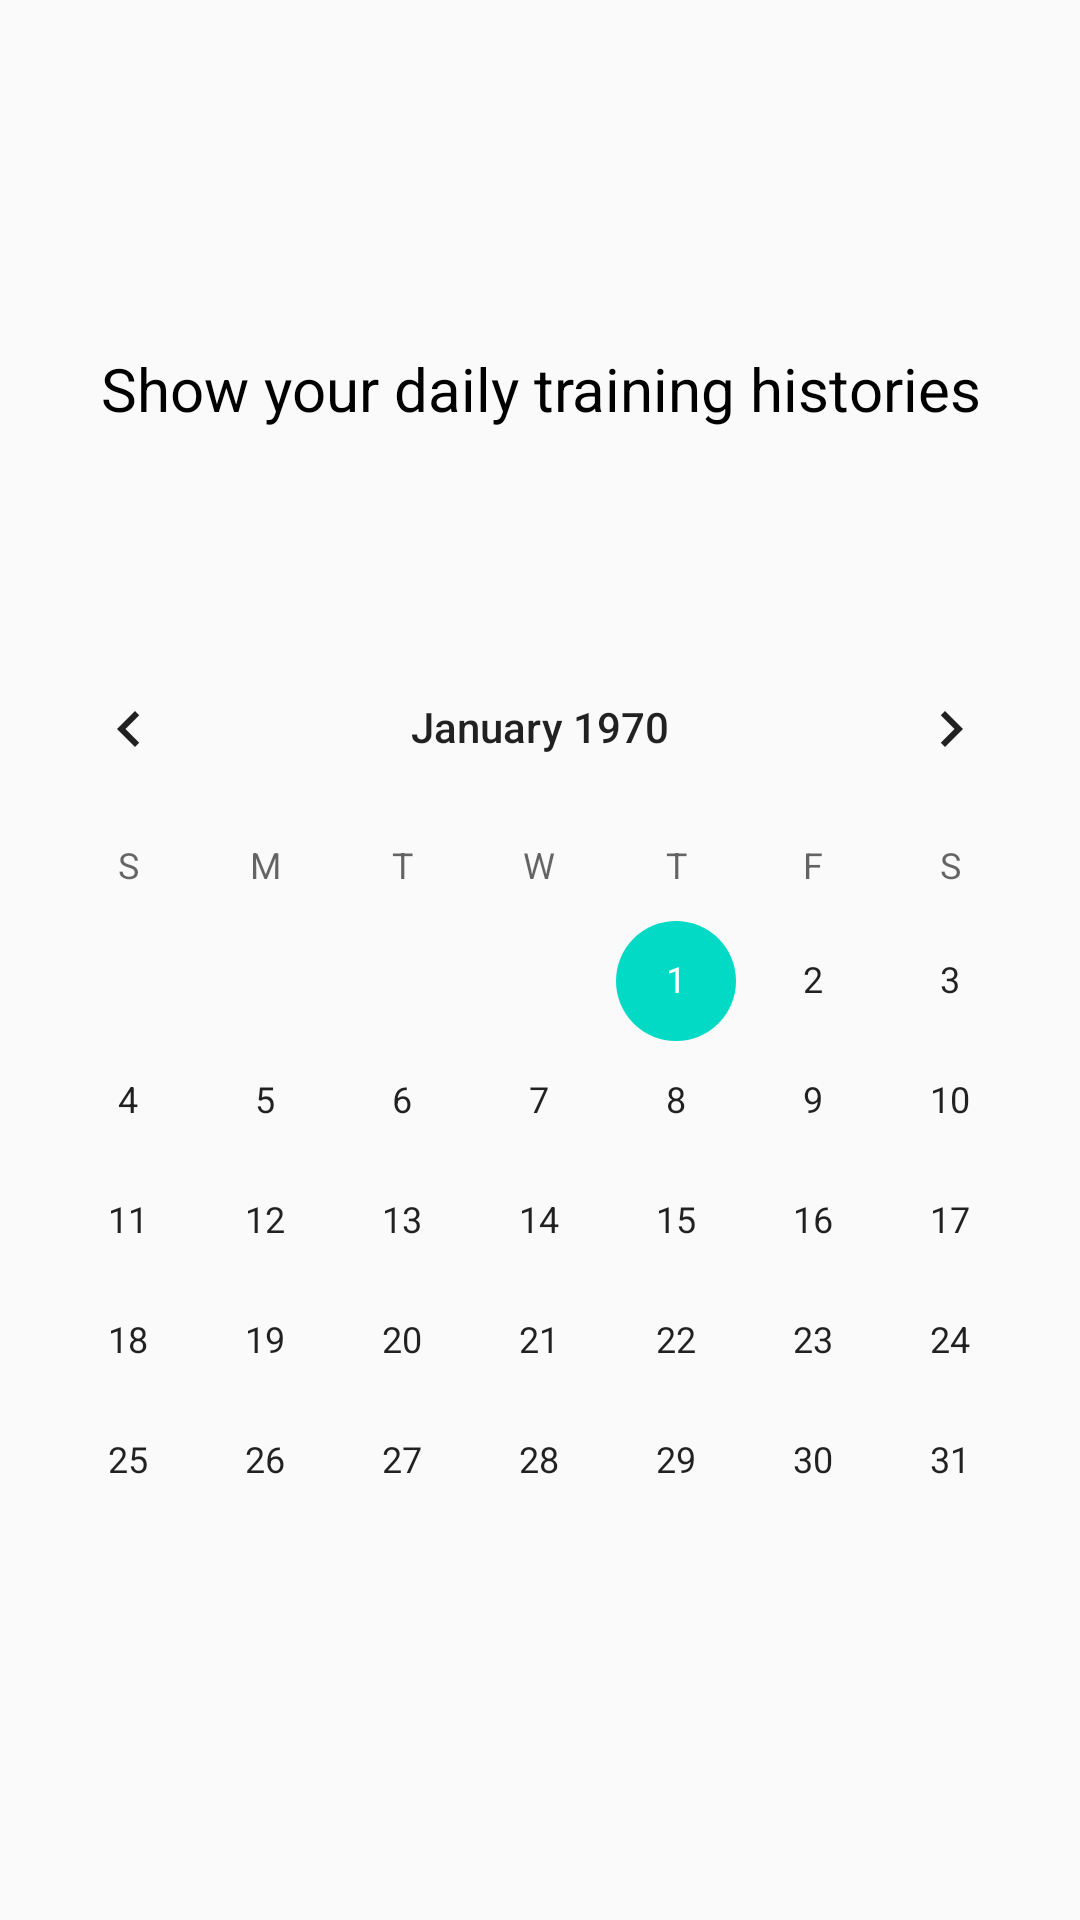

Produce the Android XML layout that renders to this screen, including the resource entries it uses.
<!-- AndroidManifest.xml: application theme AppTheme -->
<!-- res/layout/fragment_history.xml -->
<?xml version="1.0" encoding="utf-8"?>
<androidx.constraintlayout.widget.ConstraintLayout
        xmlns:android="http://schemas.android.com/apk/res/android"
        xmlns:app="http://schemas.android.com/apk/res-auto"
        xmlns:tools="http://schemas.android.com/tools"
        android:layout_width="match_parent"
        android:layout_height="match_parent"
        tools:context=".ui.schedule.ScheduleFragment">

    <LinearLayout
            android:orientation="vertical"
            android:layout_width="match_parent"
            android:layout_height="match_parent">

        <Space
                android:layout_width="match_parent"
                android:layout_height="100dp"/>
        <TextView
                android:id="@+id/title_history"
                android:text="Show your daily training histories"
                android:textColor="@color/black"
                android:gravity="center"
                android:textSize="20dp"
                android:padding="@dimen/big_padding"
                android:layout_width="match_parent"
                android:layout_height="wrap_content"/>

        <Space
                android:layout_width="match_parent"
                android:layout_height="50dp"/>

        <CalendarView
                android:layout_width="match_parent"
                android:layout_height="wrap_content"
                android:id="@+id/calendar"/>
















    </LinearLayout>

</androidx.constraintlayout.widget.ConstraintLayout>
<!-- res/layout/schedule_item.xml (included above) -->
<?xml version="1.0" encoding="utf-8"?>
<LinearLayout xmlns:android="http://schemas.android.com/apk/res/android"
              xmlns:app="http://schemas.android.com/apk/res-auto"
              android:orientation="vertical"
              android:layout_width="match_parent"
              android:layout_height="wrap_content">

    <LinearLayout
            android:layout_margin="@dimen/big_padding"
            android:background="@android:color/holo_orange_light"
            android:orientation="horizontal"
            android:layout_width="match_parent"
            android:layout_height="match_parent">

        <ImageButton
                android:id="@+id/exercise_cycling"
                android:layout_width="wrap_content"
                android:layout_height="match_parent"
                android:background="@color/colorPrimary"
                android:src="@drawable/ic_directions_bike_white_24dp"
                android:minHeight="64dp"
                android:minWidth="64dp"/>

        <LinearLayout
                android:orientation="vertical"
                android:layout_width="wrap_content"
                android:layout_height="wrap_content"
                android:layout_weight="1">

            <TextView
                    android:id="@+id/schedule_date"
                    style="@style/schedule_title"
                    android:layout_width="match_parent"
                    android:layout_height="wrap_content"/>

            <TextView
                    android:id="@+id/schedule_time"
                    android:paddingLeft="8dp"
                    android:layout_width="match_parent"
                    android:layout_height="wrap_content"/>

            <TextView
                    android:id="@+id/schedule_target"
                    android:paddingLeft="8dp"
                    android:layout_width="match_parent"
                    android:layout_height="wrap_content"/>
        </LinearLayout>

        <ImageButton
                android:layout_width="wrap_content"
                android:layout_height="match_parent"
                app:srcCompat="@drawable/ic_delete_black_24dp"
                android:id="@+id/schedule_delete"
                android:background="@color/darkred"
                android:minHeight="64dp"
                android:minWidth="64dp"/>

    </LinearLayout>

</LinearLayout>
<!-- resources referenced by this layout -->
<resources>
  <color name="black">#000000</color>
  <color name="colorPrimary">#2196F3</color>
  <color name="darkred">#C31C1C</color>
  <dimen name="big_padding">16dp</dimen>
  <string name="no_history">There is no training history</string>
  <style name="schedule_title">
          <item name="android:paddingLeft">8dp</item>
          <item name="android:background">@android:color/holo_orange_light</item>
          <item name="android:textAppearance">@android:style/TextAppearance.Large</item>
      </style>
  <style name="AppTheme" parent="Theme.AppCompat.Light.DarkActionBar">
          
          <item name="colorPrimary">@color/colorPrimary</item>
          <item name="colorPrimaryDark">@color/colorPrimaryDark</item>
          <item name="colorAccent">@color/colorAccent</item>
      </style>
  <color name="colorPrimaryDark">#3F51B5</color>
  <color name="colorAccent">#03DAC5</color>
</resources>
